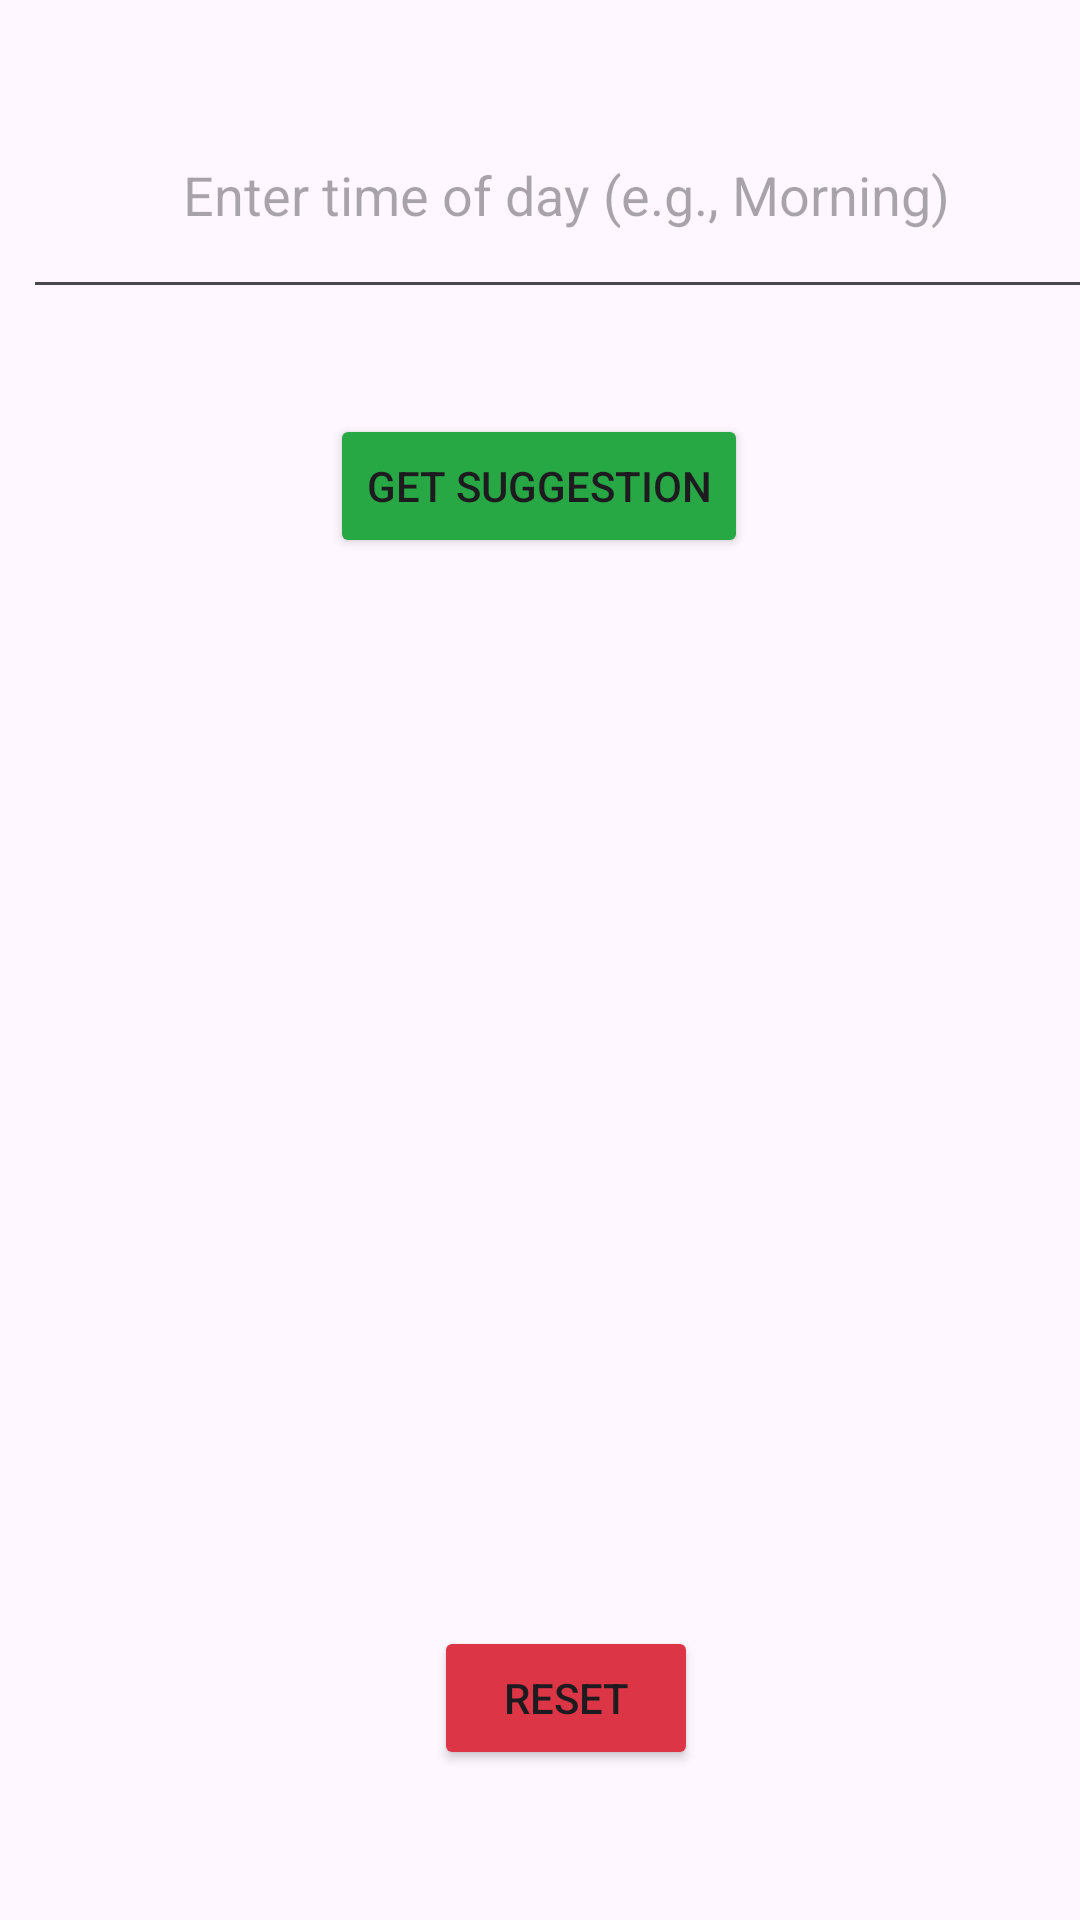

This screen was rendered from an Android layout file. Write that file and the resources it references.
<!-- AndroidManifest.xml: application theme Theme.ProdAppProductivityApplication -->
<!-- res/layout/main_screen.xml -->
<?xml version="1.0" encoding="utf-8"?>
<androidx.constraintlayout.widget.ConstraintLayout

    xmlns:android="http://schemas.android.com/apk/res/android"
    xmlns:app="http://schemas.android.com/apk/res-auto"
    xmlns:tools="http://schemas.android.com/tools"
    android:layout_width="match_parent"
    android:layout_height="match_parent"
    tools:context=".MainActivity">

    <EditText
        android:id="@+id/timeInputEditText"
        android:layout_width="362dp"
        android:layout_height="79dp"
        android:layout_margin="24dp"
        android:layout_marginTop="44dp"
        android:textAlignment="center"
        android:hint="Enter time of day (e.g., Morning)"
        android:inputType="textCapWords"
        app:layout_constraintEnd_toEndOf="parent"
        app:layout_constraintHorizontal_bias="0.333"
        app:layout_constraintStart_toStartOf="parent"
        app:layout_constraintTop_toTopOf="parent" />

    <Button
        android:id="@+id/getSuggestionButton"
        android:layout_width="wrap_content"
        android:layout_height="wrap_content"
        android:layout_marginTop="35dp"
        android:text="Get Suggestion"
        app:backgroundTint="#28A745"
        app:layout_constraintEnd_toEndOf="parent"
        app:layout_constraintHorizontal_bias="0.498"
        app:layout_constraintStart_toStartOf="parent"
        app:layout_constraintTop_toBottomOf="@+id/timeInputEditText" />

    <TextView
        android:id="@+id/suggestionTextView"
        android:layout_width="0dp"
        android:layout_height="wrap_content"
        android:layout_margin="24dp"
        android:layout_marginTop="176dp"
        android:textAlignment="center"
        android:textSize="18sp"
        app:layout_constraintEnd_toEndOf="parent"
        app:layout_constraintHorizontal_bias="0.333"
        app:layout_constraintStart_toStartOf="parent"
        app:layout_constraintTop_toBottomOf="@+id/getSuggestionButton" />

    <Button
        android:id="@+id/resetButton"
        android:layout_width="wrap_content"
        android:layout_height="wrap_content"
        android:layout_marginBottom="50dp"
        android:text="Reset"
        app:backgroundTint="#DC3545"
        app:layout_constraintBottom_toBottomOf="parent"
        app:layout_constraintEnd_toEndOf="parent"
        app:layout_constraintHorizontal_bias="0.532"
        app:layout_constraintStart_toStartOf="parent" />

</androidx.constraintlayout.widget.ConstraintLayout>
<!-- resources referenced by this layout -->
<resources>
  <style name="Theme.ProdAppProductivityApplication" parent="Base.Theme.ProdAppProductivityApplication" />
  <style name="Base.Theme.ProdAppProductivityApplication" parent="Theme.Material3.DayNight.NoActionBar">
          
          
      </style>
</resources>
